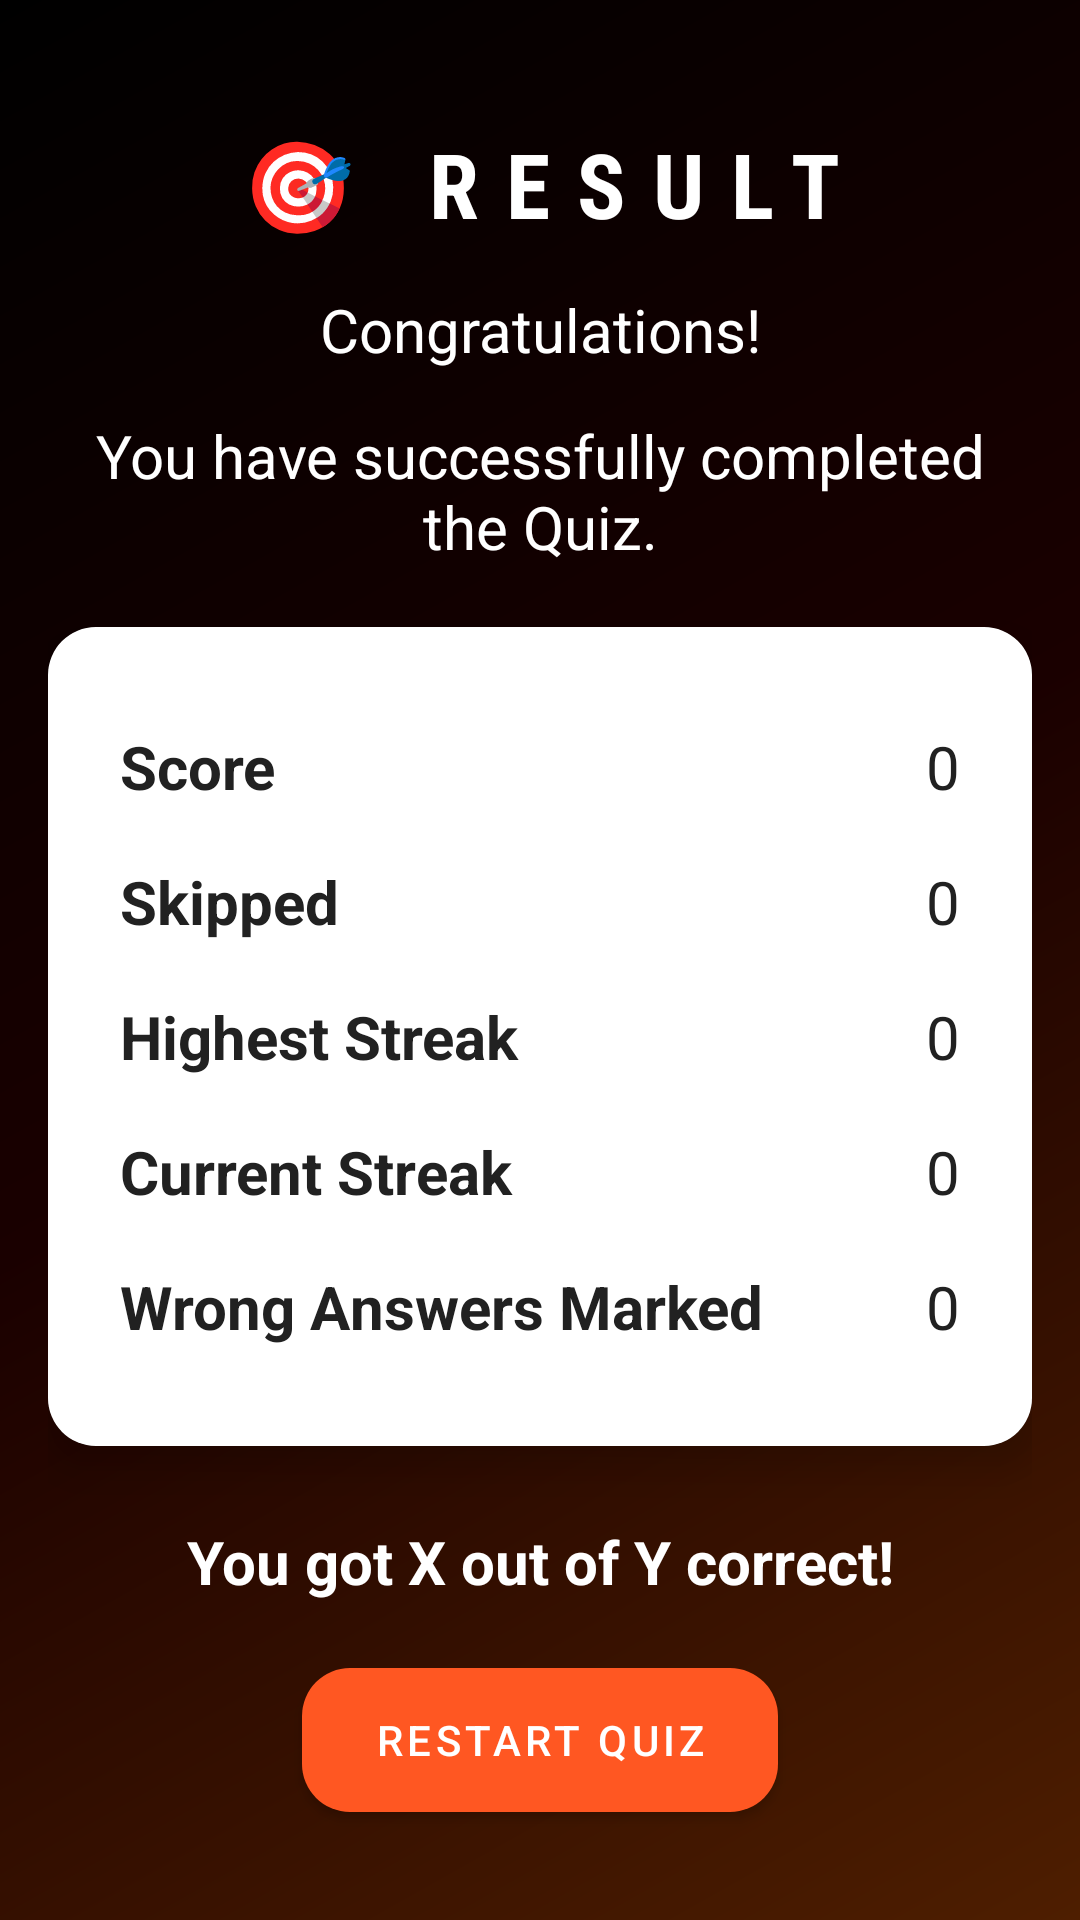

Reconstruct the res/layout file that produces this screen, plus the resources it refers to.
<!-- AndroidManifest.xml: application theme Theme.QuizApp -->
<!-- res/layout/fragment_result.xml -->
<?xml version="1.0" encoding="utf-8"?>
<ScrollView xmlns:android="http://schemas.android.com/apk/res/android"
    xmlns:app="http://schemas.android.com/apk/res-auto"
    android:id="@+id/scrollView"
    android:layout_width="match_parent"
    android:layout_height="match_parent"
    android:fillViewport="true">

    <androidx.constraintlayout.widget.ConstraintLayout
        android:id="@+id/resultLayout"
        android:layout_width="match_parent"
        android:layout_height="wrap_content"
        android:padding="16dp">

    
    <TextView
        android:id="@+id/title"
        android:layout_width="wrap_content"
        android:layout_height="wrap_content"
        android:text="@string/result_title"
        app:layout_constraintTop_toTopOf="parent"
        app:layout_constraintStart_toStartOf="parent"
        app:layout_constraintEnd_toEndOf="parent"
        android:gravity="center_horizontal"
        android:textStyle="bold"
        android:textColor="?attr/android:textColorPrimary"
        android:textSize="@dimen/_30sp"
        android:fontFamily="sans-serif-condensed"
        android:textAllCaps="true"
        android:layout_marginTop="@dimen/_25dp"
        android:letterSpacing="0.3"/>

    <TextView
        android:layout_width="match_parent"
        android:layout_height="wrap_content"
        android:text="@string/congratulations_text"
        android:id="@+id/congratulationsText"
        android:layout_marginVertical="15dp"
        app:layout_constraintTop_toBottomOf="@id/title"
        app:layout_constraintStart_toStartOf="parent"
        android:textAlignment="center"
        app:layout_constraintEnd_toEndOf="parent"
        android:textColor="?attr/android:textColorPrimary"
        android:textSize="@dimen/_20sp"/>

    <TextView
        android:layout_width="match_parent"
        android:layout_height="wrap_content"
        android:id="@+id/quizCompletionText"
        android:text="@string/quiz_completion_text"
        android:layout_marginVertical="15dp"
        app:layout_constraintTop_toBottomOf="@id/congratulationsText"
        app:layout_constraintStart_toStartOf="parent"
        app:layout_constraintEnd_toEndOf="parent"
        android:textAlignment="center"
        android:textColor="?attr/android:textColorPrimary"
        android:textSize="@dimen/_20sp"/>

    
    <androidx.cardview.widget.CardView
        android:id="@+id/resultCard"
        android:layout_width="0dp"
        android:layout_height="wrap_content"
        android:layout_marginTop="20dp"
        app:cardCornerRadius="16dp"
        app:cardElevation="8dp"
        app:layout_constraintTop_toBottomOf="@id/quizCompletionText"
        app:layout_constraintStart_toStartOf="parent"
        app:layout_constraintEnd_toEndOf="parent">

        <LinearLayout
            android:layout_width="match_parent"
            android:layout_height="wrap_content"
            android:orientation="vertical"
            android:padding="24dp"
            android:background="@android:color/white">

            
            <LinearLayout
                android:layout_width="match_parent"
                android:layout_height="wrap_content"
                android:orientation="horizontal"
                android:layout_marginVertical="5dp"
                android:paddingVertical="4dp">
                <TextView
                    android:layout_width="0dp"
                    android:layout_weight="1"
                    android:text="@string/score"
                    android:textSize="@dimen/_20sp"
                    android:textColor="@color/text_primary"
                    android:textStyle="bold"
                    android:layout_height="wrap_content"/>
                <TextView
                    android:id="@+id/scoreValue"
                    android:textSize="@dimen/_20sp"
                    android:layout_width="wrap_content"
                    android:textColor="@color/text_primary"
                    android:text="@string/default_value"
                    android:layout_height="wrap_content"/>
            </LinearLayout>

            <LinearLayout
                android:layout_width="match_parent"
                android:layout_height="wrap_content"
                android:orientation="horizontal"
                android:layout_marginVertical="5dp"
                android:paddingVertical="4dp">
                <TextView
                    android:layout_width="0dp"
                    android:layout_weight="1"
                    android:text="@string/skipped"
                    android:textSize="@dimen/_20sp"
                    android:textColor="@color/text_primary"
                    android:textStyle="bold"
                    android:layout_height="wrap_content"/>
                <TextView
                    android:id="@+id/skippedValue"
                    android:layout_width="wrap_content"
                    android:textColor="@color/text_primary"
                    android:textSize="@dimen/_20sp"
                    android:text="@string/default_value"
                    android:layout_height="wrap_content"/>
            </LinearLayout>

            <LinearLayout
                android:layout_width="match_parent"
                android:layout_height="wrap_content"
                android:orientation="horizontal"
                android:layout_marginVertical="5dp"
                android:paddingVertical="4dp">
                <TextView
                    android:layout_width="0dp"
                    android:layout_weight="1"
                    android:text="@string/highest_streak"
                    android:textColor="@color/text_primary"
                    android:textSize="@dimen/_20sp"
                    android:textStyle="bold"
                    android:layout_height="wrap_content"/>
                <TextView
                    android:id="@+id/highestStreakValue"
                    android:layout_width="wrap_content"
                    android:textSize="@dimen/_20sp"
                    android:textColor="@color/text_primary"
                    android:text="@string/default_value"
                    android:layout_height="wrap_content"/>
            </LinearLayout>

            <LinearLayout
                android:layout_width="match_parent"
                android:layout_height="wrap_content"
                android:orientation="horizontal"
                android:layout_marginVertical="5dp"
                android:paddingVertical="4dp">
                <TextView
                    android:layout_width="0dp"
                    android:textColor="@color/text_primary"
                    android:layout_weight="1"
                    android:textSize="@dimen/_20sp"
                    android:text="@string/current_streak"
                    android:textStyle="bold"
                    android:layout_height="wrap_content"/>
                <TextView
                    android:id="@+id/currentStreakValue"
                    android:layout_width="wrap_content"
                    android:textColor="@color/text_primary"
                    android:textSize="@dimen/_20sp"
                    android:text="@string/default_value"
                    android:layout_height="wrap_content"/>
            </LinearLayout>

            <LinearLayout
                android:layout_width="match_parent"
                android:layout_height="wrap_content"
                android:orientation="horizontal"
                android:layout_marginVertical="5dp"
                android:paddingVertical="4dp">
                <TextView
                    android:layout_width="0dp"
                    android:textColor="@color/text_primary"
                    android:layout_weight="1"
                    android:textSize="@dimen/_20sp"
                    android:text="@string/wrong_answers"
                    android:textStyle="bold"
                    android:layout_height="wrap_content"/>
                <TextView
                    android:id="@+id/wrongAnswerCount"
                    android:layout_width="wrap_content"
                    android:textColor="@color/text_primary"
                    android:textSize="@dimen/_20sp"
                    android:text="@string/default_value"
                    android:layout_height="wrap_content"/>
            </LinearLayout>
        </LinearLayout>
    </androidx.cardview.widget.CardView>

    
    <TextView
        android:id="@+id/textViewResult"
        android:layout_width="0dp"
        android:layout_height="wrap_content"
        android:text="@string/result_sample_text"
        android:textColor="@android:color/white"
        android:textSize="@dimen/_20sp"
        android:textStyle="bold"
        android:gravity="center"
        android:layout_marginTop="@dimen/_25dp"
        app:layout_constraintTop_toBottomOf="@id/resultCard"
        app:layout_constraintStart_toStartOf="parent"
        app:layout_constraintEnd_toEndOf="parent"/>

    
    <ImageView
        android:id="@+id/sadEmoji"
        android:layout_width="60dp"
        android:layout_height="60dp"
        android:contentDescription="@string/sad_emoji"
        android:src="@drawable/sentiment_very_dissatisfied"
        android:visibility="gone"
        android:layout_marginTop="8dp"
        app:layout_constraintTop_toBottomOf="@id/textViewResult"
        app:layout_constraintStart_toStartOf="parent"
        app:layout_constraintEnd_toEndOf="parent" />

    <ImageView
        android:id="@+id/happyEmoji"
        android:layout_width="60dp"
        android:layout_height="60dp"
        android:contentDescription="@string/happy_emoji"
        android:src="@drawable/sentiment_excited"
        android:visibility="gone"
        android:layout_marginTop="8dp"
        app:layout_constraintTop_toBottomOf="@id/textViewResult"
        app:layout_constraintStart_toStartOf="parent"
        app:layout_constraintEnd_toEndOf="parent" />

    
    <TextView
        android:id="@+id/betterLuck"
        android:layout_width="wrap_content"
        android:layout_height="wrap_content"
        android:text="@string/better_luck_next_time"
        android:textColor="@android:color/white"
        android:textSize="16sp"
        android:visibility="gone"
        android:layout_marginTop="4dp"
        app:layout_constraintTop_toBottomOf="@id/sadEmoji"
        app:layout_constraintStart_toStartOf="parent"
        app:layout_constraintEnd_toEndOf="parent" />

    
    <Button
        android:id="@+id/restartButton"
        android:layout_width="wrap_content"
        android:layout_height="wrap_content"
        android:text="@string/restart_quiz"
        android:layout_marginTop="24dp"
        android:textColor="@android:color/white"
        android:textSize="@dimen/_25sp"
        android:letterSpacing="0.1"
        android:paddingHorizontal="24dp"
        android:elevation="4dp"
        android:layout_marginBottom="@dimen/_20sp"
        android:background="@drawable/background_restart_button"
        app:layout_constraintBottom_toBottomOf="parent"
        app:layout_constraintStart_toStartOf="parent"
        app:layout_constraintEnd_toEndOf="parent" />
</androidx.constraintlayout.widget.ConstraintLayout>
</ScrollView>
<!-- resources referenced by this layout -->
<resources>
  <color name="text_primary">#212121</color>
  <dimen name="_20sp">20sp</dimen>
  <dimen name="_25dp">25dp</dimen>
  <dimen name="_30sp">30sp</dimen>
  <!-- drawable background_restart_button (drawable) -->
  <?xml version="1.0" encoding="utf-8"?>
  <ripple xmlns:android="http://schemas.android.com/apk/res/android"
      android:color="?android:attr/colorControlHighlight">
  
      <item>
          <shape android:shape="rectangle">
              <solid android:color="@color/fire_orange" />
              <corners android:radius="16dp" />
          </shape>
      </item>
  
  </ripple>
  <!-- drawable sentiment_excited: png bitmap (drawable, 8275 bytes) -->
  <!-- drawable sentiment_very_dissatisfied: png bitmap (drawable, 8009 bytes) -->
  <string name="better_luck_next_time">Better luck next time!</string>
  <string name="congratulations_text">Congratulations!</string>
  <string name="current_streak">Current Streak</string>
  <string name="default_value">0</string>
  <string name="happy_emoji">happy_emoji\n</string>
  <string name="highest_streak">Highest Streak</string>
  <string name="quiz_completion_text">You have successfully completed the Quiz.</string>
  <string name="restart_quiz">Restart Quiz</string>
  <string name="result_sample_text">You got X out of Y correct!</string>
  <string name="result_title">🎯 RESULT</string>
  <string name="sad_emoji">SedEmoji</string>
  <string name="score">Score</string>
  <string name="skipped">Skipped</string>
  <string name="wrong_answers">Wrong Answers Marked</string>
  <style name="Theme.QuizApp" parent="Theme.MaterialComponents">
  
          
          <item name="colorPrimary">@color/fire_orange</item>
          <item name="colorPrimaryVariant">@color/ember_red</item>
          <item name="colorOnPrimary">@color/white</item>
  
          
          <item name="android:windowBackground">@drawable/background_app_gradient</item>
          <item name="android:textColorPrimary">@color/white</item>
  
          
          <item name="colorAccent">@color/fire_orange</item>
  
          
          <item name="colorError">@color/red_700</item>
          <item name="colorCorrect">@color/green_700</item>
  
          
          <item name="quizOptionBackground">@color/charcoal</item>
          <item name="colorSurface">@color/card_surface</item>
      </style>
  <color name="fire_orange">#FF5722</color>
  <color name="ember_red">#BF360C</color>
  <color name="white">#FFFFFFFF</color>
  <!-- drawable background_app_gradient (drawable) -->
  <?xml version="1.0" encoding="utf-8"?>
  <shape xmlns:android="http://schemas.android.com/apk/res/android"
      android:shape="rectangle">
  
      <gradient
          android:type="linear"
          android:angle="315"
          android:startColor="#000000"
      android:centerColor="#1A0000"
      android:endColor="#4E1E00"
      android:dither="true"
      android:gradientRadius="450" />
  </shape>
  <color name="red_700">#B71C1C</color>
  <color name="green_700">#1B5E20</color>
  <color name="charcoal">#1A1A1A</color>
</resources>
